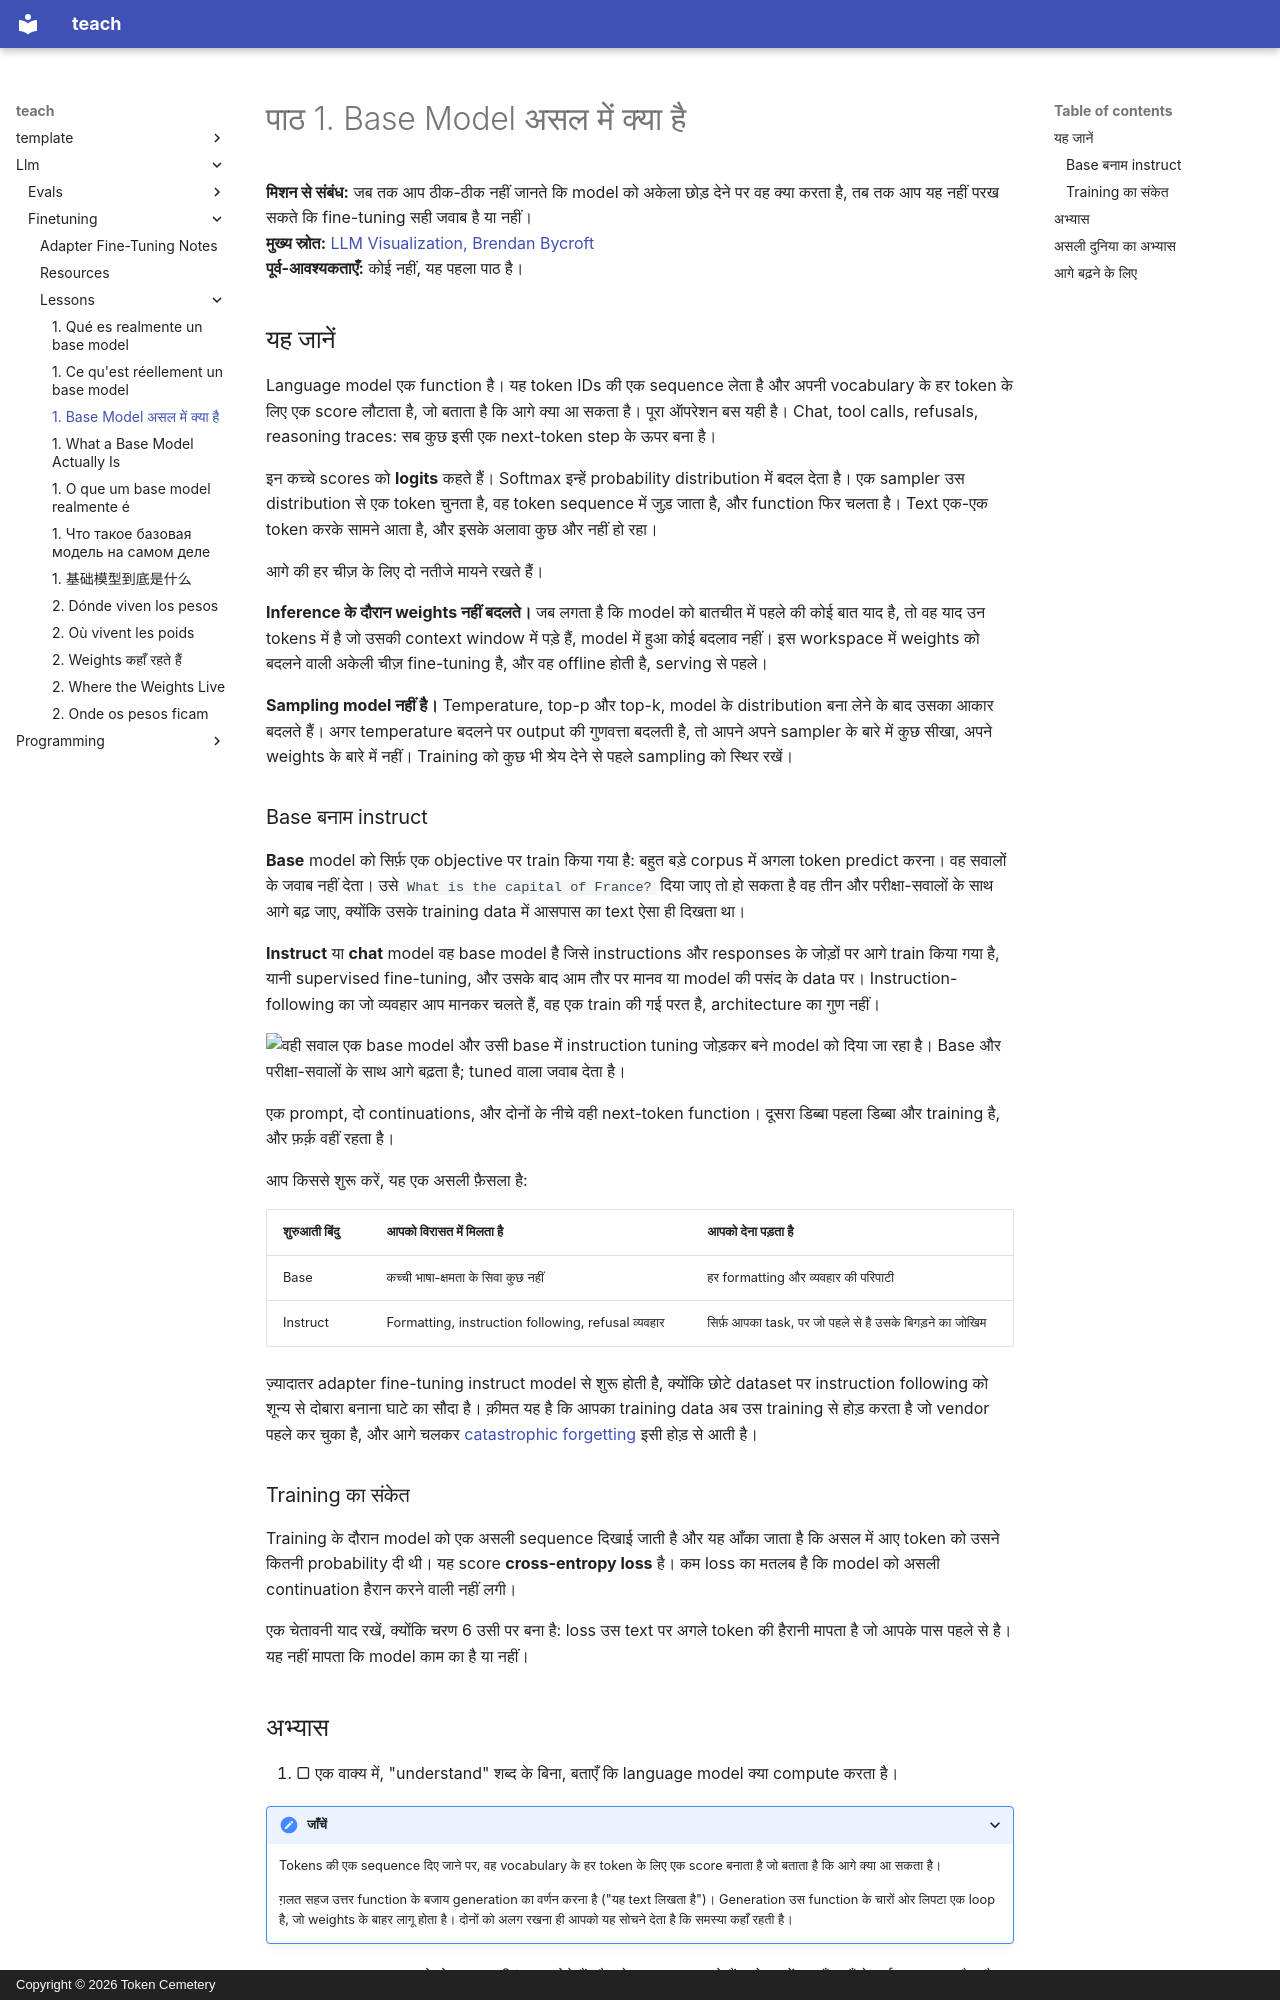

repository: TokenCemetery/teach · page: llm/finetuning/lessons/0001-what-a-base-model-is.hi/index.html · generator: mkdocs · copyright: Copyright © 2026 Token Cemetery

---
title: "1. Base Model असल में क्या है"
description: "Model एक ही next-token function है; base का मतलब instruct नहीं"
type: lesson
---

# पाठ 1. Base Model असल में क्या है

**मिशन से संबंध:** जब तक आप ठीक-ठीक नहीं जानते कि model को अकेला छोड़ देने पर वह क्या करता है, तब तक आप यह नहीं परख सकते कि fine-tuning सही जवाब है या नहीं।
**मुख्य स्रोत:** [LLM Visualization, Brendan Bycroft](https://bbycroft.net/llm)
**पूर्व-आवश्यकताएँ:** कोई नहीं, यह पहला पाठ है।

## यह जानें

Language model एक function है। यह token IDs की एक sequence लेता है और अपनी vocabulary के हर token के लिए एक score लौटाता है, जो बताता है कि आगे क्या आ सकता है। पूरा ऑपरेशन बस यही है। Chat, tool calls, refusals, reasoning traces: सब कुछ इसी एक next-token step के ऊपर बना है।

इन कच्चे scores को **logits** कहते हैं। Softmax इन्हें probability distribution में बदल देता है। एक sampler उस distribution से एक token चुनता है, वह token sequence में जुड़ जाता है, और function फिर चलता है। Text एक-एक token करके सामने आता है, और इसके अलावा कुछ और नहीं हो रहा।

आगे की हर चीज़ के लिए दो नतीजे मायने रखते हैं।

**Inference के दौरान weights नहीं बदलते।** जब लगता है कि model को बातचीत में पहले की कोई बात याद है, तो वह याद उन tokens में है जो उसकी context window में पड़े हैं, model में हुआ कोई बदलाव नहीं। इस workspace में weights को बदलने वाली अकेली चीज़ fine-tuning है, और वह offline होती है, serving से पहले।

**Sampling model नहीं है।** Temperature, top-p और top-k, model के distribution बना लेने के बाद उसका आकार बदलते हैं। अगर temperature बदलने पर output की गुणवत्ता बदलती है, तो आपने अपने sampler के बारे में कुछ सीखा, अपने weights के बारे में नहीं। Training को कुछ भी श्रेय देने से पहले sampling को स्थिर रखें।

### Base बनाम instruct

**Base** model को सिर्फ़ एक objective पर train किया गया है: बहुत बड़े corpus में अगला token predict करना। वह सवालों के जवाब नहीं देता। उसे `What is the capital of France?` दिया जाए तो हो सकता है वह तीन और परीक्षा-सवालों के साथ आगे बढ़ जाए, क्योंकि उसके training data में आसपास का text ऐसा ही दिखता था।

**Instruct** या **chat** model वह base model है जिसे instructions और responses के जोड़ों पर आगे train किया गया है, यानी supervised fine-tuning, और उसके बाद आम तौर पर मानव या model की पसंद के data पर। Instruction-following का जो व्यवहार आप मानकर चलते हैं, वह एक train की गई परत है, architecture का गुण नहीं।

![वही सवाल एक base model और उसी base में instruction tuning जोड़कर बने model को दिया जा रहा है। Base और परीक्षा-सवालों के साथ आगे बढ़ता है; tuned वाला जवाब देता है।](images/one-prompt-two-continuations.svg)

एक prompt, दो continuations, और दोनों के नीचे वही next-token function। दूसरा डिब्बा पहला डिब्बा और training है, और फ़र्क़ वहीं रहता है।

आप किससे शुरू करें, यह एक असली फ़ैसला है:

| शुरुआती बिंदु | आपको विरासत में मिलता है | आपको देना पड़ता है |
|---|---|---|
| Base | कच्ची भाषा-क्षमता के सिवा कुछ नहीं | हर formatting और व्यवहार की परिपाटी |
| Instruct | Formatting, instruction following, refusal व्यवहार | सिर्फ़ आपका task, पर जो पहले से है उसके बिगड़ने का जोखिम |

ज़्यादातर adapter fine-tuning instruct model से शुरू होती है, क्योंकि छोटे dataset पर instruction following को शून्य से दोबारा बनाना घाटे का सौदा है। क़ीमत यह है कि आपका training data अब उस training से होड़ करता है जो vendor पहले कर चुका है, और आगे चलकर [catastrophic forgetting](../GLOSSARY.md) इसी होड़ से आती है।

### Training का संकेत

Training के दौरान model को एक असली sequence दिखाई जाती है और यह आँका जाता है कि असल में आए token को उसने कितनी probability दी थी। यह score **cross-entropy loss** है। कम loss का मतलब है कि model को असली continuation हैरान करने वाली नहीं लगी।

एक चेतावनी याद रखें, क्योंकि चरण 6 उसी पर बना है: loss उस text पर अगले token की हैरानी मापता है जो आपके पास पहले से है। यह नहीं मापता कि model काम का है या नहीं।
